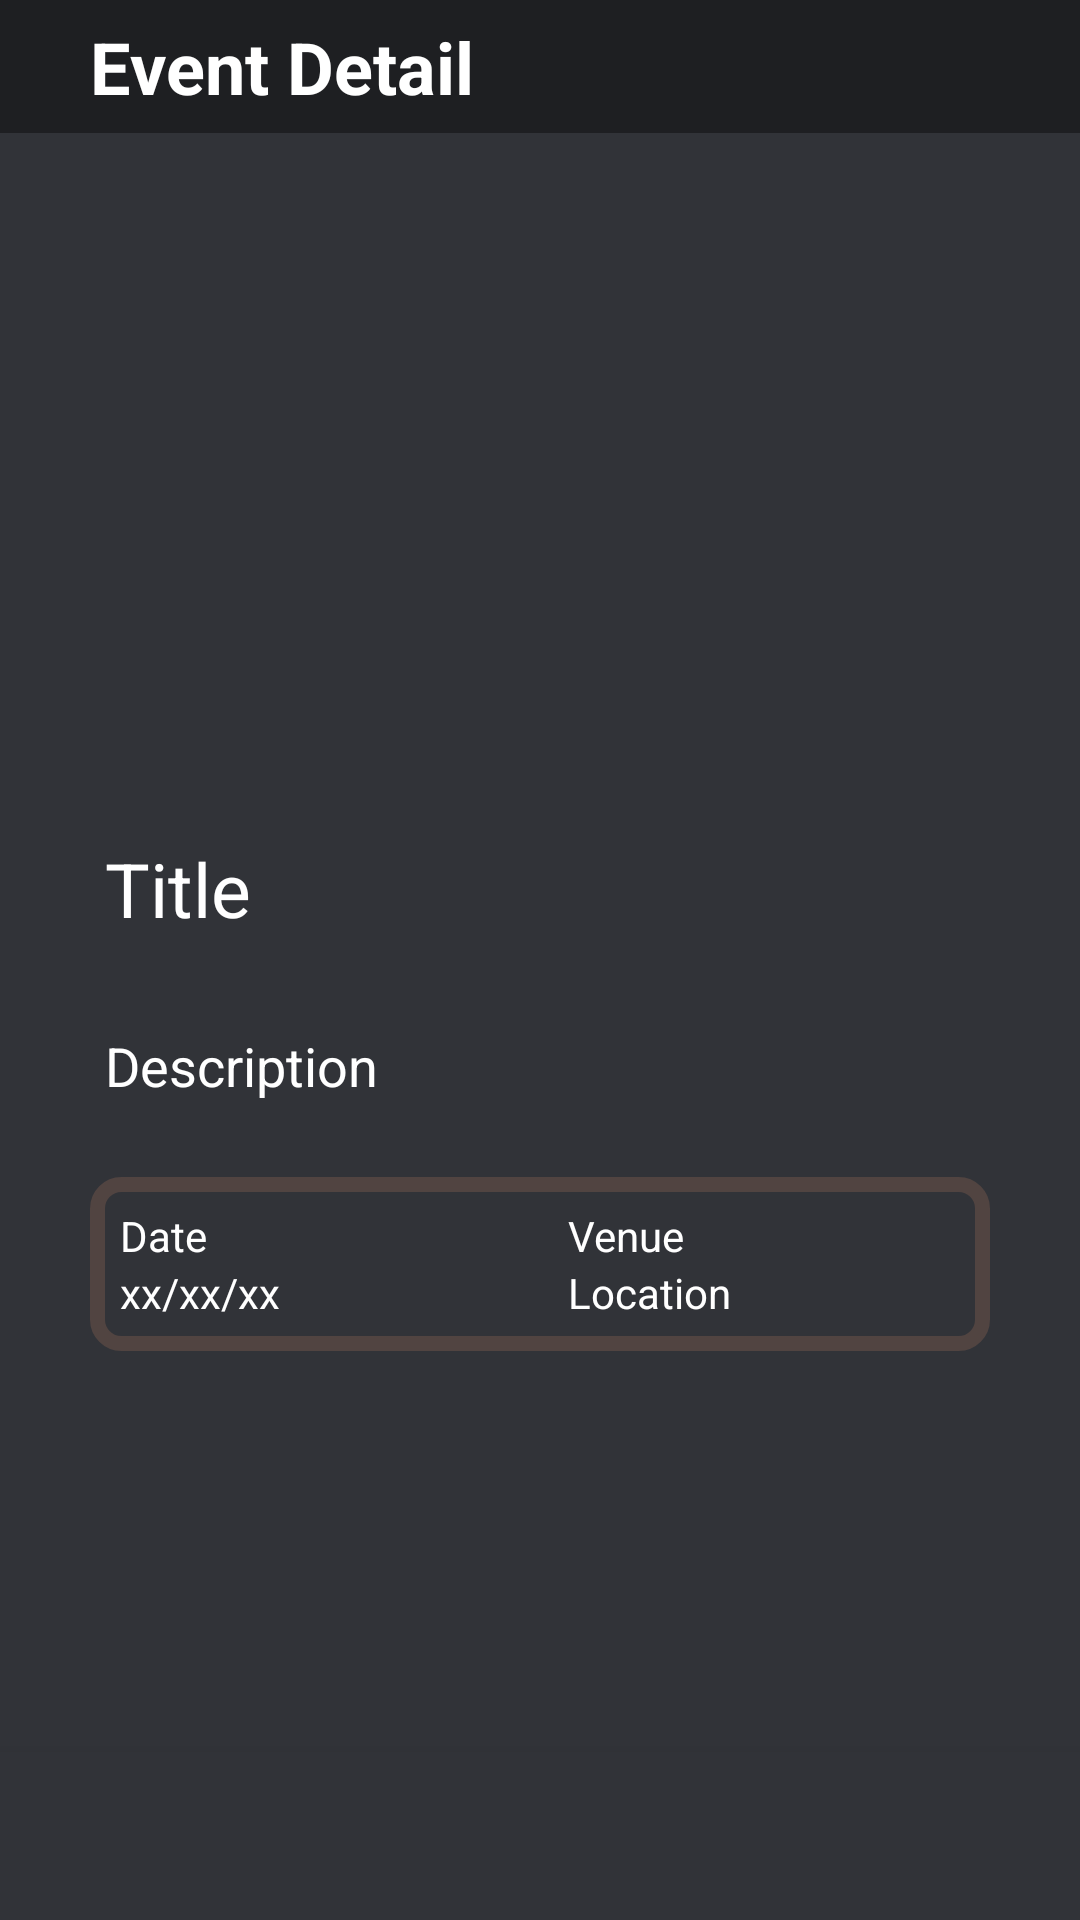

Produce the Android XML layout that renders to this screen, including the resource entries it uses.
<!-- AndroidManifest.xml: application theme Theme.BerryDaBest -->
<!-- res/layout/activity_event_detail.xml -->
<?xml version="1.0" encoding="utf-8"?>
<androidx.constraintlayout.widget.ConstraintLayout xmlns:android="http://schemas.android.com/apk/res/android"
    xmlns:app="http://schemas.android.com/apk/res-auto"
    xmlns:tools="http://schemas.android.com/tools"
    android:layout_width="match_parent"
    android:layout_height="match_parent"
    tools:context=".EventDetail"
    android:background="@color/background_grey">

    <LinearLayout
        android:id="@+id/linearLayout"
        android:layout_width="match_parent"
        android:layout_height="wrap_content"
        android:background="#1e1f22"
        android:orientation="horizontal"
        android:paddingLeft="2dp"
        android:paddingTop="6dp"
        android:paddingRight="2dp"
        android:paddingBottom="6dp"
        app:layout_constraintStart_toStartOf="parent"
        app:layout_constraintTop_toTopOf="parent">
        <ImageView
            android:id="@+id/img_back"
            android:layout_width="wrap_content"
            android:layout_height="wrap_content"
            android:layout_gravity="center"
            android:padding="4dp"
            app:srcCompat="@drawable/ic_baseline_arrow_back_ios_new_24" />
        <TextView
            android:id="@+id/tv_title_editProfile"
            android:layout_width="wrap_content"
            android:layout_height="wrap_content"
            android:gravity="left"
            android:paddingLeft="20dp"
            android:text="Event Detail"
            android:textColor="@color/white"
            android:textSize="24dp"
            android:textStyle="bold" />
    </LinearLayout>
    <ScrollView
        app:layout_constraintBottom_toTopOf="@+id/navigation"
        app:layout_constraintTop_toBottomOf="@+id/linearLayout"
        android:id="@+id/scroll"
        android:layout_width="match_parent"
        android:layout_height="0dp"
        android:visibility="visible"
        android:padding="20dp">

        <LinearLayout
            android:layout_width="match_parent"
            android:layout_height="wrap_content"
            android:orientation="vertical"

            android:gravity="center"
            android:id="@+id/eventDetail">

            <ImageView
                android:id="@+id/imageView3"
                android:layout_width="200dp"
                android:layout_height="200dp"
                />

            <TextView
                android:id="@+id/title"
                android:layout_width="match_parent"
                android:layout_height="wrap_content"
                android:text="Title"
                android:layout_margin="15dp"
                android:textColor="#FFFFFF"
                android:textSize="25dp"/>

            <TextView
                android:id="@+id/desc"
                android:layout_width="match_parent"
                android:layout_height="wrap_content"
                android:text="Description"
                android:layout_margin="15dp"
                android:textColor="#FFFFFF"
                android:textSize="18dp"/>

            <LinearLayout
                android:layout_width="match_parent"
                android:layout_height="match_parent"
                android:layout_margin="10dp"
                android:background="@drawable/border"
                android:orientation="horizontal">

                <LinearLayout
                    android:layout_width="wrap_content"
                    android:layout_height="wrap_content"
                    android:layout_margin="10dp"
                    android:layout_weight="1"
                    android:orientation="vertical">

                    <TextView
                        android:id="@+id/textView9"
                        android:layout_width="match_parent"
                        android:layout_height="wrap_content"
                        android:text="Date"
                        android:textColor="#FFFFFF" />

                    <TextView
                        android:id="@+id/date"
                        android:layout_width="match_parent"
                        android:layout_height="wrap_content"
                        android:text="xx/xx/xx"
                        android:textColor="#FFFFFF" />

                </LinearLayout>

                <LinearLayout
                    android:layout_width="wrap_content"
                    android:layout_height="wrap_content"
                    android:layout_margin="10dp"
                    android:layout_weight="1"
                    android:orientation="vertical">

                    <TextView
                        android:id="@+id/textView12"
                        android:layout_width="match_parent"
                        android:layout_height="wrap_content"
                        android:text="Venue"
                        android:textColor="#FFFFFF" />

                    <TextView
                        android:id="@+id/venue"
                        android:layout_width="match_parent"
                        android:layout_height="wrap_content"
                        android:text="Location"
                        android:textColor="#FFFFFF" />

                </LinearLayout>
            </LinearLayout>



            
        </LinearLayout>
    </ScrollView>
    <com.google.android.material.bottomnavigation.BottomNavigationView
        android:id="@+id/navigation"
        android:layout_width="match_parent"
        android:layout_height="wrap_content"
        android:layout_alignParentBottom="true"
        android:background="@color/background_grey"
        app:itemBackground="@color/background_grey"
        app:itemIconTint="#FFFFFF"
        app:itemTextColor="#FFFFFF"
        app:layout_constraintBottom_toBottomOf="parent"
        app:layout_constraintStart_toStartOf="parent"
        app:menu="@menu/bottomnav_profile" />
</androidx.constraintlayout.widget.ConstraintLayout>
<!-- resources referenced by this layout -->
<resources>
  <color name="background_grey">#313338</color>
  <color name="white">#FFFFFFFF</color>
  <!-- drawable border (drawable) -->
  <?xml version="1.0" encoding="utf-8"?>
  <selector xmlns:android="http://schemas.android.com/apk/res/android">
      <item>
          <shape xmlns:android="http://schemas.android.com/apk/res/android">
              <solid android:color="@android:color/transparent" /> 
              <stroke
                  android:width="5dp"
                  android:color="#514441" />
              <corners android:radius="8dp" />
          </shape>
  
      </item>
  </selector>
  <style name="Theme.BerryDaBest" parent="Theme.AppCompat.NoActionBar">
  
          
          <item name="colorPrimary">#1e1f22</item>
          <item name="colorPrimaryDark">#1c1c22</item>
          <item name="colorAccent">#1e1f22</item>
          
      </style>
</resources>
